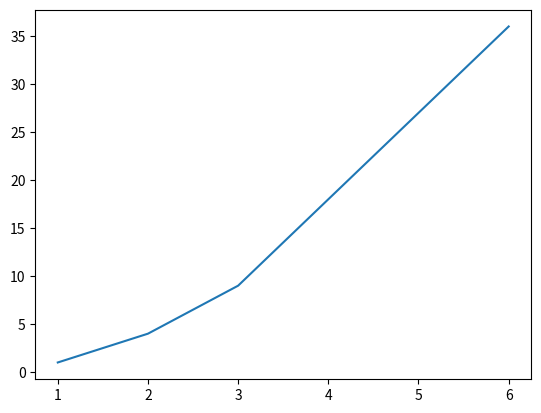

The script that saved this image:
# This is a sample Python script.

# Press Maj+F10 to execute it or replace it with your code.
# Press Double Shift to search everywhere for classes, files, tool windows, actions, and settings.


def print_hi(name):
    # Use a breakpoint in the code line below to debug your script.
    print(f'Hi, {name}')  # Press Ctrl+F8 to toggle the breakpoint.


# Press the green button in the gutter to run the script.
if __name__ == '__main__':
    print_hi('PyCharm')

# See PyCharm help at https://www.jetbrains.com/help/pycharm/
print("hello")
from matplotlib import pyplot
print(pyplot.plot([1, 2, 3, 6], [1, 4, 9, 36]))
